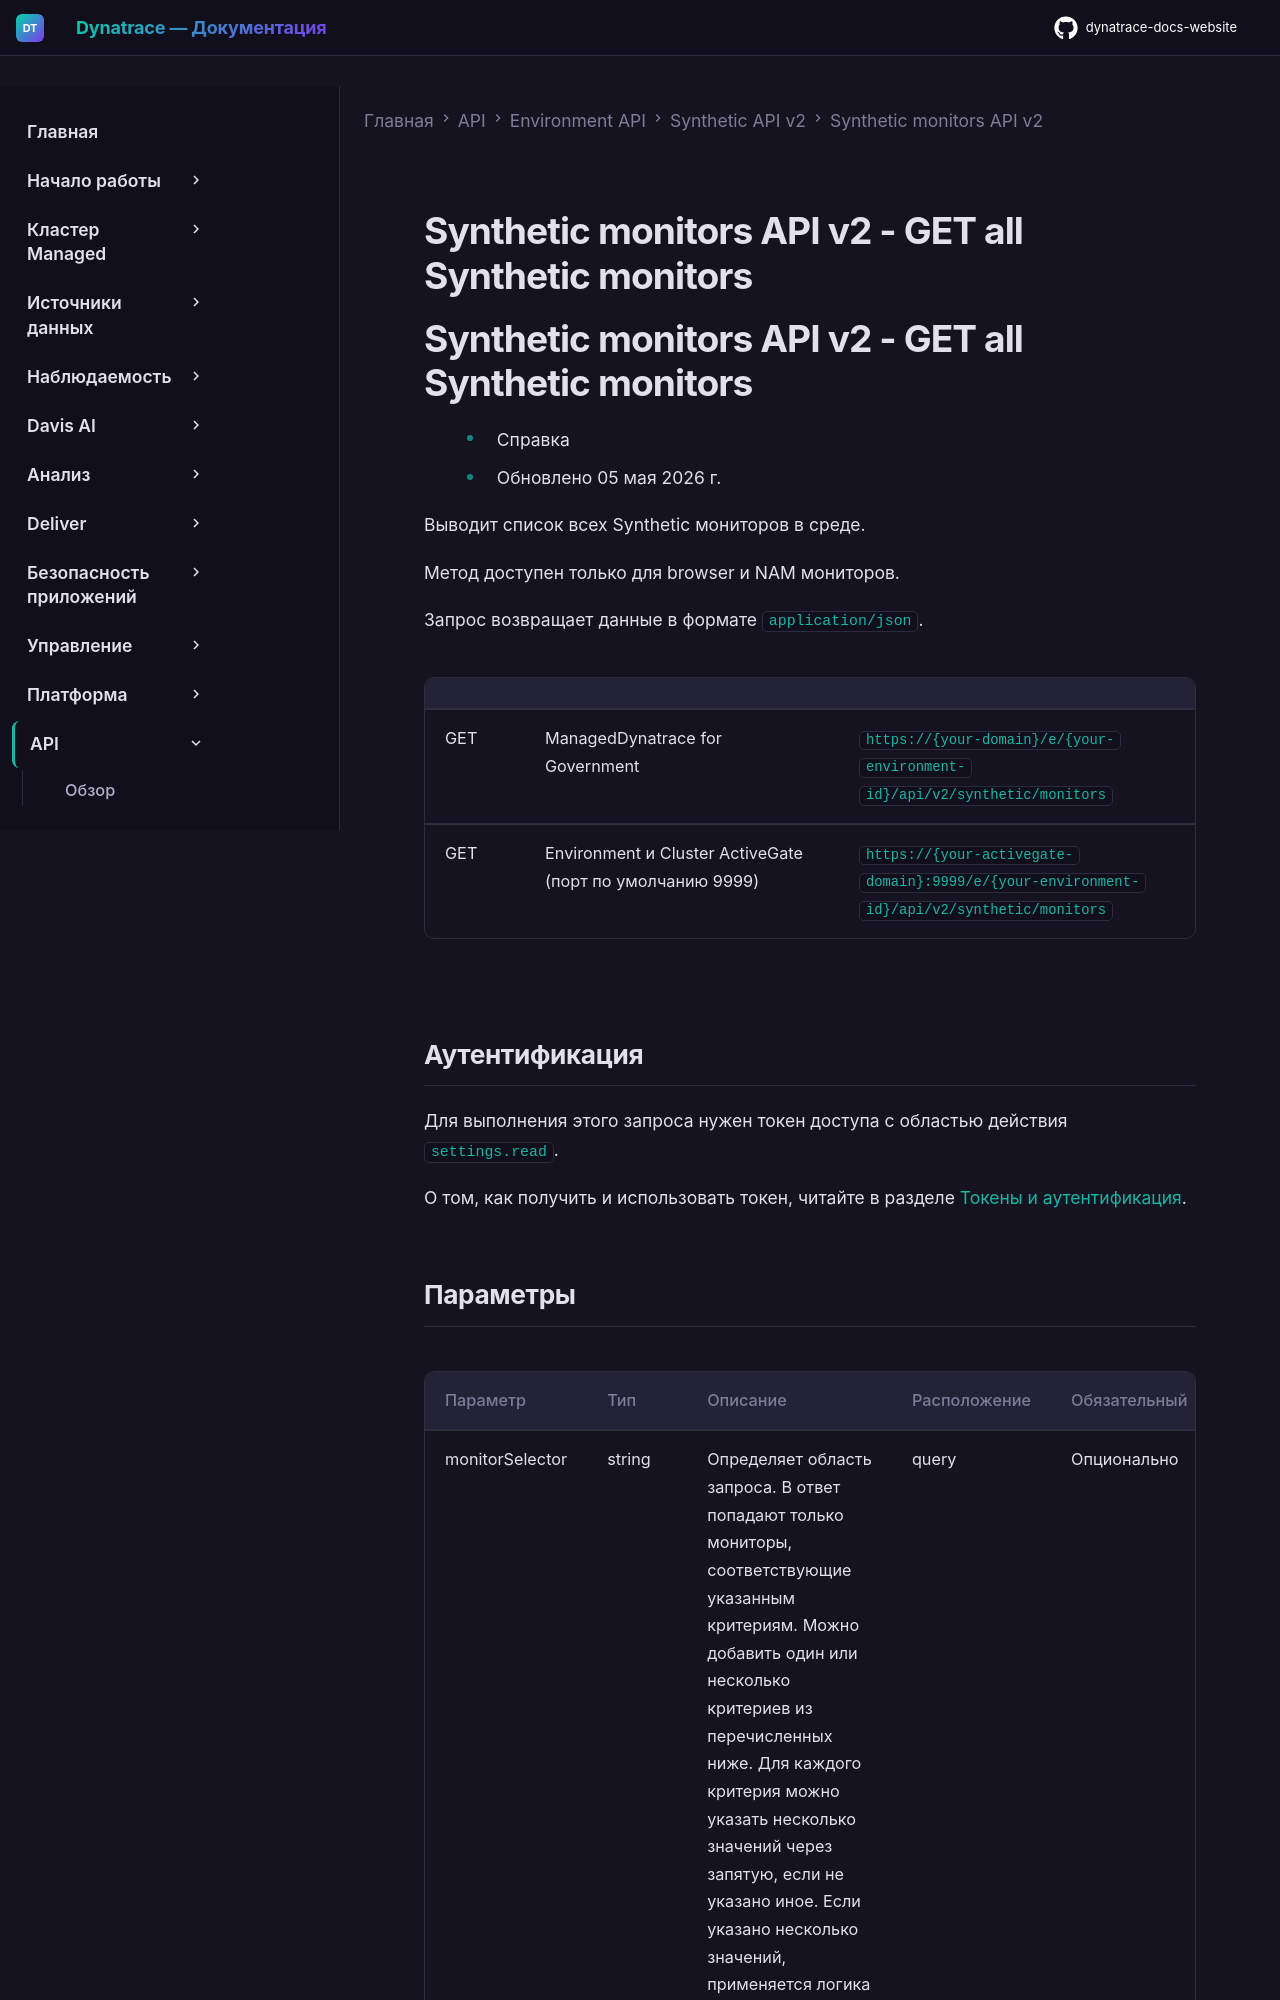

repository: Yerkebulan-Ardabayev/dynatrace-docs-website · page: managed-ru/dynatrace-api/environment-api/synthetic-v2/synthetic-network-availability-monitors/get-all-monitors/index.html · generator: mkdocs

---
title: Synthetic monitors API v2 - GET all Synthetic monitors
source: https://docs.dynatrace.com/managed/dynatrace-api/environment-api/synthetic-v2/synthetic-network-availability-monitors/get-all-monitors
---

# Synthetic monitors API v2 - GET all Synthetic monitors

# Synthetic monitors API v2 - GET all Synthetic monitors

* Справка
* Обновлено 05 мая 2026 г.

Выводит список всех Synthetic мониторов в среде.

Метод доступен только для browser и NAM мониторов.

Запрос возвращает данные в формате `application/json`.

|  |  |  |
| --- | --- | --- |
| GET | ManagedDynatrace for Government | `https://{your-domain}/e/{your-environment-id}/api/v2/synthetic/monitors` |
| GET | Environment и Cluster ActiveGate (порт по умолчанию 9999) | `https://{your-activegate-domain}:9999/e/{your-environment-id}/api/v2/synthetic/monitors` |
